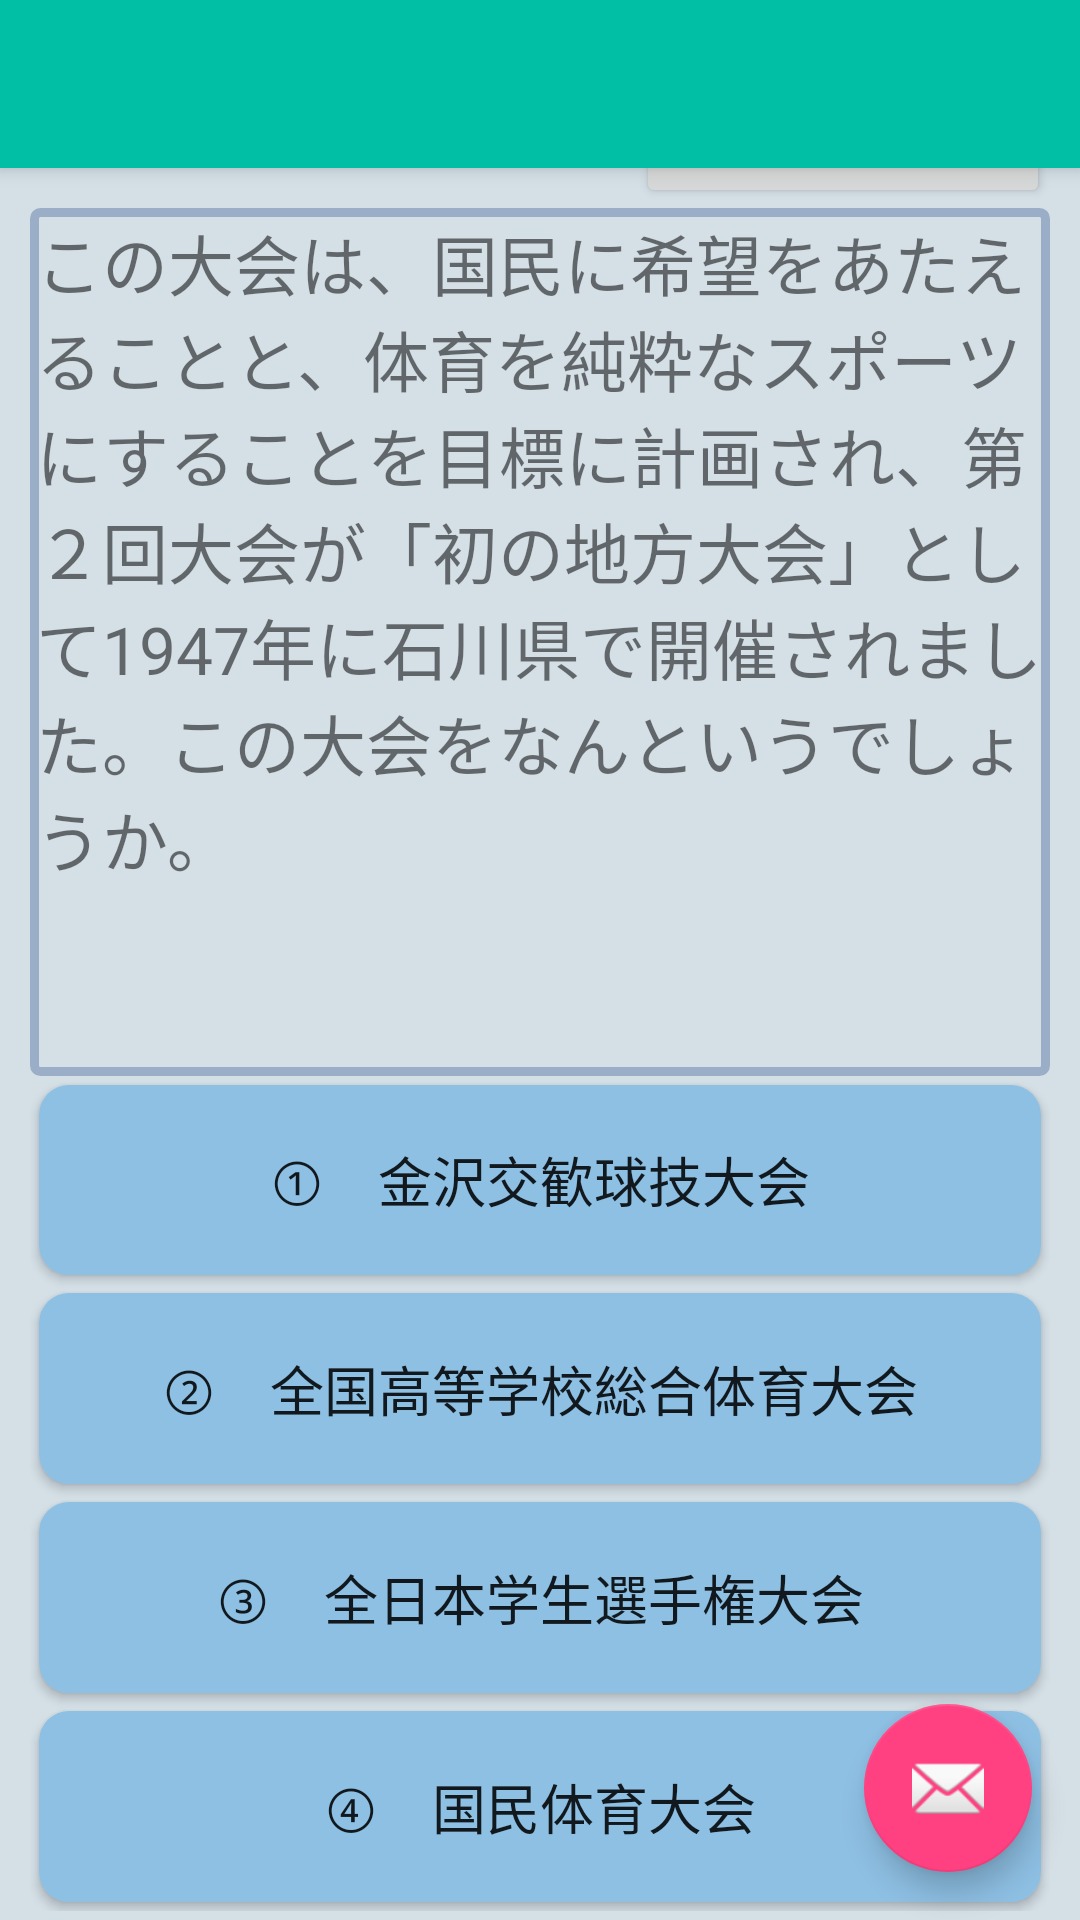

This screen was rendered from an Android layout file. Write that file and the resources it references.
<!-- AndroidManifest.xml: activity theme AppTheme.NoActionBar -->
<!-- res/layout/activity_quiz.xml -->
<?xml version="1.0" encoding="utf-8"?>
<android.support.design.widget.CoordinatorLayout
    xmlns:android="http://schemas.android.com/apk/res/android"
    xmlns:app="http://schemas.android.com/apk/res-auto"
    xmlns:tools="http://schemas.android.com/tools"
    android:layout_width="match_parent"
    android:layout_height="match_parent"
    android:fitsSystemWindows="true"
    tools:context="com.higamasa.juniorkanazawa.QuizActivity">

    <android.support.design.widget.AppBarLayout
        android:layout_width="match_parent"
        android:layout_height="wrap_content"
        android:theme="@style/AppTheme.AppBarOverlay">

        <android.support.v7.widget.Toolbar
            android:id="@+id/toolbar"
            android:layout_width="match_parent"
            android:layout_height="?attr/actionBarSize"
            android:background="?attr/colorPrimary"
            app:popupTheme="@style/AppTheme.PopupOverlay"/>

    </android.support.design.widget.AppBarLayout>

    <include layout="@layout/content_quiz"/>

    <android.support.design.widget.FloatingActionButton
        android:id="@+id/fab"
        android:layout_width="wrap_content"
        android:layout_height="wrap_content"
        android:layout_gravity="bottom|end"
        android:layout_margin="@dimen/fab_margin"
        app:srcCompat="@android:drawable/ic_dialog_email"/>

</android.support.design.widget.CoordinatorLayout>
<!-- res/layout/content_quiz.xml (included above) -->
<?xml version="1.0" encoding="utf-8"?>
<LinearLayout
    xmlns:android="http://schemas.android.com/apk/res/android"
    xmlns:tools="http://schemas.android.com/tools"
    android:id="@+id/content_quiz"
    android:layout_width="match_parent"
    android:layout_height="match_parent"
    android:background="#D4DFE6"
    android:orientation="vertical"
    android:paddingBottom="3dp"
    android:paddingLeft="10dp"
    android:paddingRight="10dp"
    android:paddingTop="10dp"
    tools:context="com.higamasa.juniorkanazawa.QuizActivity">
    <LinearLayout
        android:orientation="horizontal"
        android:layout_width="match_parent"
        android:layout_height="wrap_content">
        <TextView
            android:layout_width="wrap_content"
            android:layout_height="wrap_content"
            android:layout_weight="4"
            android:id="@+id/title"
            android:text="○○○○年　第□問"
            android:layout_alignParentLeft="true"
            android:textSize="25dp" />
        
        
        
        
        
        
        
        <Button
            android:text="メニュー"
            android:layout_width="wrap_content"
            android:layout_height="wrap_content"
            android:id="@+id/button"
            android:layout_weight="1"
            android:textSize="27dp" />
    </LinearLayout>


<LinearLayout
    android:orientation="vertical"
    android:layout_width="wrap_content"
    android:layout_height="match_parent"
    android:layout_weight="1">
        <LinearLayout
            android:orientation="vertical"
            android:layout_width="match_parent"
            android:layout_height="212dp"
            android:background="@drawable/grid"
            android:weightSum="1"
            android:layout_weight="5">
            <TextView
                android:layout_width="match_parent"
                android:layout_height="wrap_content"
                android:layout_alignParentTop="true"
                android:id="@+id/statement"
                android:layout_weight="1"
                android:text="この大会は、国民に希望をあたえることと、体育を純粋なスポーツにすることを目標に計画され、第２回大会が「初の地方大会」として1947年に石川県で開催されました。この大会をなんというでしょうか。"
                android:textSize="22dp"
                />
        </LinearLayout>

        <Button
            android:text="①　金沢交歓球技大会"
            android:layout_width="match_parent"
            android:layout_height="wrap_content"
            android:id="@+id/button0"
            android:textSize="18sp"
            android:layout_weight="1"
            android:background="@drawable/round_button"
            android:layout_margin="3dp" />
        <Button
            android:text="②　全国高等学校総合体育大会"
            android:layout_width="match_parent"
            android:layout_height="wrap_content"
            android:id="@+id/button1"
            android:textSize="18sp"
            android:layout_weight="1"
            android:background="@drawable/round_button"
            android:layout_margin="3dp"
            android:textAppearance="@style/TextAppearance.AppCompat.Button" />
        <Button
            android:text="③　全日本学生選手権大会"
            android:layout_width="match_parent"
            android:layout_height="wrap_content"
            android:id="@+id/button2"
            android:textSize="18sp"
            android:layout_weight="1"
            android:background="@drawable/round_button"
            android:layout_margin="3dp" />
        <Button
            android:text="④　国民体育大会"
            android:layout_width="match_parent"
            android:layout_height="wrap_content"
            android:id="@+id/button3"
            android:textSize="18sp"
            android:layout_weight="1"
            android:background="@drawable/round_button"
            android:layout_margin="3dp" />
    </LinearLayout>
</LinearLayout>
<!-- resources referenced by this layout -->
<resources>
  <dimen name="fab_margin">16dp</dimen>
  <!-- drawable grid (drawable) -->
  <?xml version="1.0" encoding="utf-8"?>
      <shape xmlns:android="http://schemas.android.com/apk/res/android">
          <stroke android:width="3dp" android:color="#9baec8" />
          <padding android:left="2dp" android:top="2dp"
              android:right="2dp" android:bottom="2dp" />
          <corners android:radius="2dp" />
      </shape>
  <!-- drawable round_button (drawable) -->
  <?xml version="1.0" encoding="utf-8"?>
  <selector xmlns:android="http://schemas.android.com/apk/res/android">
      <item>
  
          <shape android:shape="rectangle">
              <corners
                  android:topRightRadius="10dp"
                  android:bottomRightRadius="10dp"
                  android:bottomLeftRadius="10dp"
                  android:topLeftRadius="10dp"
                  />
              <solid
                  android:color="#8EC0E4"
                  />
          </shape>
      </item>
  
  </selector>
  <style name="AppTheme.AppBarOverlay" parent="ThemeOverlay.AppCompat.Dark.ActionBar" />
  <style name="AppTheme.PopupOverlay" parent="ThemeOverlay.AppCompat.Light" />
  <style name="AppTheme.NoActionBar">
          <item name="windowActionBar">false</item>
          <item name="windowNoTitle">true</item>
      </style>
</resources>
